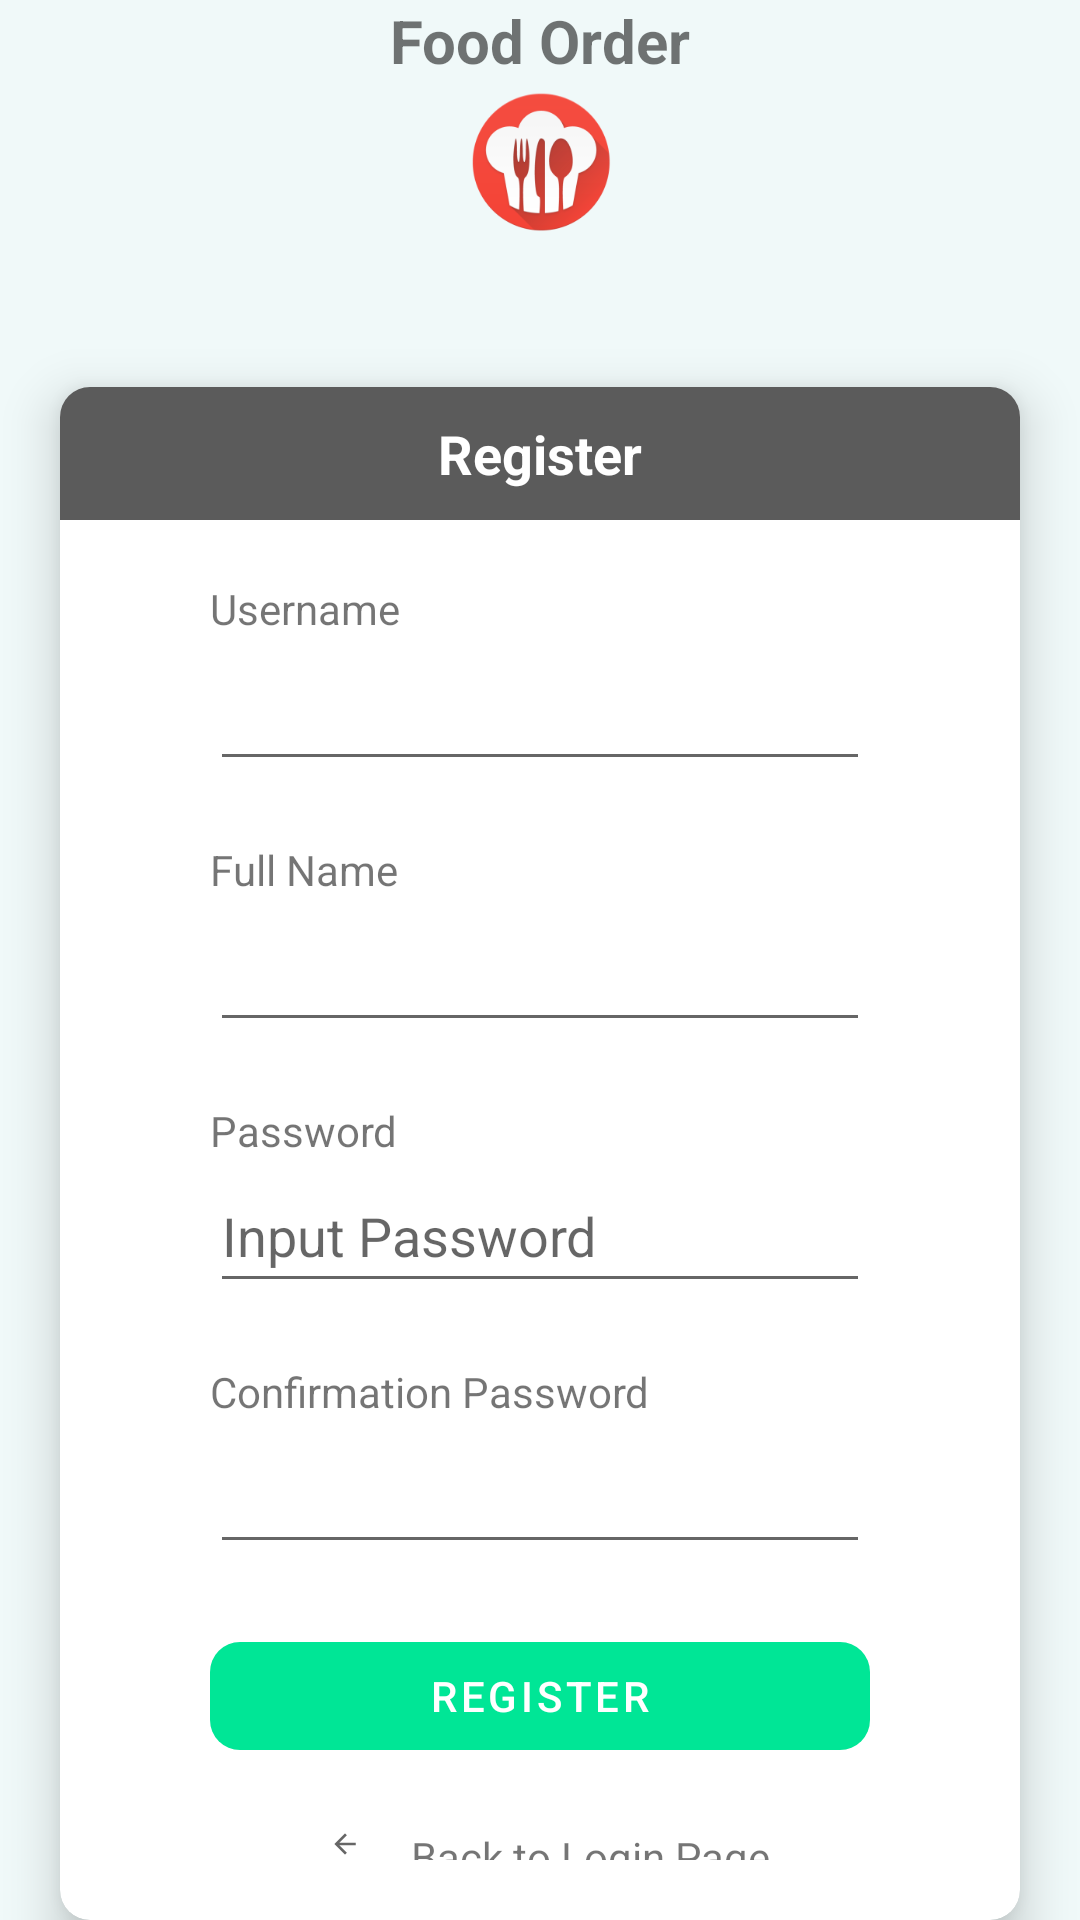

Produce the Android XML layout that renders to this screen, including the resource entries it uses.
<!-- AndroidManifest.xml: activity theme Theme.FoodOrder -->
<!-- res/layout/activity_register.xml -->
<?xml version="1.0" encoding="utf-8"?>
<LinearLayout xmlns:android="http://schemas.android.com/apk/res/android"
    xmlns:app="http://schemas.android.com/apk/res-auto"
    xmlns:tools="http://schemas.android.com/tools"
    android:orientation="vertical"
    android:layout_width="match_parent"
    android:layout_height="match_parent"
    android:gravity="center_vertical"
    android:background="@color/bg"
    tools:context=".RegisterActivity">

    <include layout="@layout/header_auth"/>

    <androidx.cardview.widget.CardView
        android:layout_width="match_parent"
        android:layout_height="wrap_content"
        android:layout_marginTop="50dp"
        android:layout_marginHorizontal="20dp"
        app:cardCornerRadius="10dp"
        app:cardElevation="10dp">
        <LinearLayout
            android:orientation="vertical"
            android:layout_width="match_parent"
            android:layout_height="wrap_content">
            <TextView
                android:layout_width="match_parent"
                android:layout_height="wrap_content"
                android:background="@color/grey"
                android:paddingVertical="10dp"
                android:textStyle="bold"
                android:textColor="@color/white"
                android:textAlignment="center"
                android:textSize="18sp"
                android:text="@string/register"
                />

            <LinearLayout
                android:orientation="vertical"
                android:layout_width="match_parent"
                android:layout_height="wrap_content"
                android:layout_marginVertical="20dp"
                android:paddingHorizontal="50dp">
                <TextView
                    android:layout_width="wrap_content"
                    android:layout_height="wrap_content"
                    android:text="@string/username"
                    android:labelFor="@+id/inputUsername"/>
                <EditText
                    android:id="@+id/inputUsername"
                    android:layout_width="match_parent"
                    android:layout_height="48dp"
                    android:inputType="text"
                    android:autofillHints="username"/>
                <TextView
                    android:layout_width="wrap_content"
                    android:layout_height="wrap_content"
                    android:layout_marginTop="20dp"
                    android:text="@string/fullName"
                    android:labelFor="@+id/inputFullName"/>
                <EditText
                    android:id="@+id/inputFullName"
                    android:layout_width="match_parent"
                    android:layout_height="48dp"
                    android:inputType="textPersonName"
                    android:autofillHints="name"/>
                <TextView
                    android:layout_width="wrap_content"
                    android:layout_height="wrap_content"
                    android:layout_marginTop="20dp"
                    android:text="@string/password"
                    android:labelFor="@+id/inputPassword"/>
                <EditText
                    android:id="@+id/inputPassword"
                    android:layout_width="match_parent"
                    android:layout_height="48dp"
                    android:inputType="textPassword"
                    android:hint="@string/passwordHint"
                    android:autofillHints="password"/>
                <TextView
                    android:layout_width="wrap_content"
                    android:layout_height="wrap_content"
                    android:layout_marginTop="20dp"
                    android:text="@string/confirmationPassword"
                    android:labelFor="@+id/inputConfirmationPassword"/>
                <EditText
                    android:id="@+id/inputConfirmationPassword"
                    android:layout_width="match_parent"
                    android:layout_height="48dp"
                    android:inputType="textPassword"
                    android:autofillHints="password"/>

                <com.google.android.material.button.MaterialButton
                    android:id="@+id/registerButton"
                    android:layout_width="match_parent"
                    android:layout_height="wrap_content"
                    android:layout_marginTop="20dp"
                    android:textColor="@color/white"
                    app:backgroundTint="@color/green"
                    app:cornerRadius="10dp"
                    app:elevation="0dp"
                    android:text="@string/register"
                    style="@style/Widget.MaterialComponents.Button.UnelevatedButton"/>

                <LinearLayout
                    android:orientation="horizontal"
                    android:layout_width="match_parent"
                    android:layout_height="wrap_content"
                    android:layout_marginTop="20dp"
                    android:gravity="center"
                    >
                    <ImageView
                        android:id="@+id/imageView"
                        android:layout_width="wrap_content"
                        android:layout_height="wrap_content"
                        app:srcCompat="?attr/actionModeCloseDrawable" />
                    <TextView
                        android:id="@+id/toLogin"
                        android:clickable="true"
                        android:focusable="true"
                        android:layout_width="wrap_content"
                        android:layout_height="wrap_content"
                        android:layout_marginStart="10dp"
                        android:text="@string/back_to_login_page"/>
                </LinearLayout>
            </LinearLayout>
        </LinearLayout>


    </androidx.cardview.widget.CardView>

</LinearLayout>
<!-- res/layout/header_auth.xml (included above) -->
<?xml version="1.0" encoding="utf-8"?>
<merge xmlns:android="http://schemas.android.com/apk/res/android">

    <TextView
        android:layout_width="wrap_content"
        android:layout_height="wrap_content"
        android:layout_gravity="center_horizontal"
        android:textSize="20sp"
        android:textStyle="bold"
        android:text="@string/app_name"/>
    <ImageView
        android:layout_marginTop="2dp"
        android:layout_width="50dp"
        android:layout_height="50dp"
        android:layout_gravity="center_horizontal"
        android:contentDescription="@string/app_name"
        android:src="@drawable/app_logo"/>

</merge>
<!-- resources referenced by this layout -->
<resources>
  <color name="bg">#F0F9F9</color>
  <color name="green">#00E696</color>
  <color name="grey">#5B5B5B</color>
  <color name="white">#FFFFFFFF</color>
  <!-- drawable app_logo: png bitmap (drawable, 16888 bytes) -->
  <string name="app_name">Food Order</string>
  <string name="back_to_login_page">Back to Login Page</string>
  <string name="confirmationPassword">Confirmation Password</string>
  <string name="fullName">Full Name</string>
  <string name="password">Password</string>
  <string name="passwordHint">Input Password</string>
  <string name="register">Register</string>
  <string name="username">Username</string>
  <style name="Theme.FoodOrder" parent="@style/Theme.MaterialComponents.Light.NoActionBar" />
</resources>
